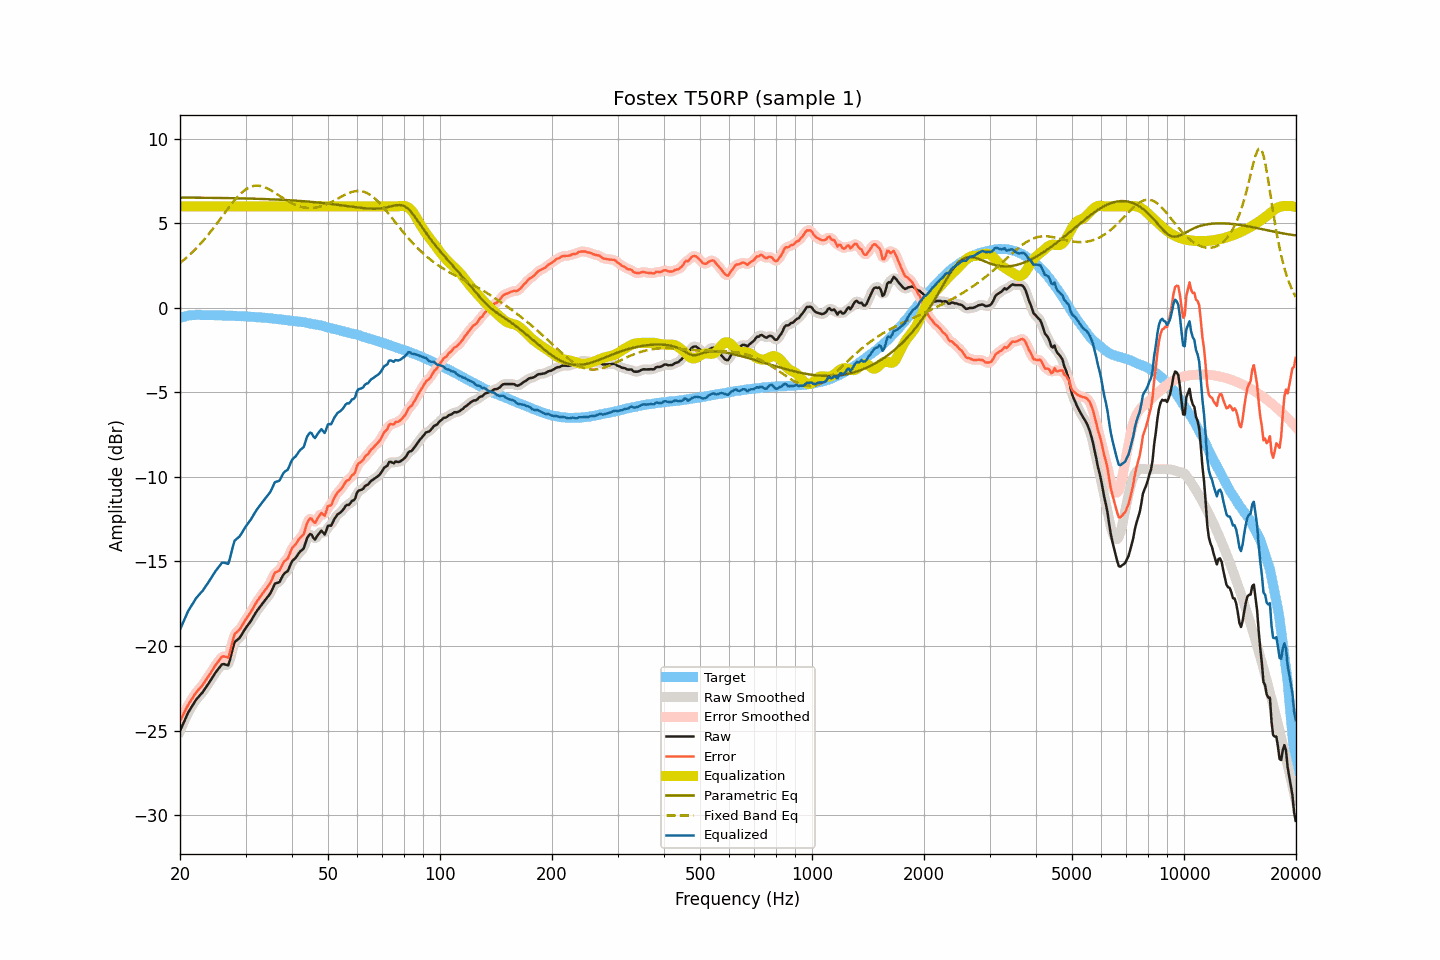

The table this chart was drawn from, first rows:
frequency, raw, smoothed, error, error_smoothed, equalization, parametric_eq, fixed_band_eq, equalized_raw, equalized_smoothed, target
20.00, -25.03, -25.03, -24.43, -24.44, 6.00, 6.52, 2.65, -19.03, -19.03, -0.60
20.20, -24.81, -24.81, -24.24, -24.24, 6.00, 6.52, 2.73, -18.81, -18.81, -0.57
20.40, -24.60, -24.59, -24.06, -24.05, 6.00, 6.52, 2.80, -18.60, -18.59, -0.54
20.61, -24.38, -24.37, -23.86, -23.86, 6.00, 6.52, 2.88, -18.38, -18.37, -0.52
20.81, -24.17, -24.16, -23.68, -23.68, 6.00, 6.52, 2.96, -18.17, -18.16, -0.49
21.02, -23.95, -23.97, -23.49, -23.50, 6.00, 6.52, 3.05, -17.95, -17.97, -0.46
21.23, -23.80, -23.79, -23.35, -23.35, 6.00, 6.52, 3.14, -17.80, -17.79, -0.45
21.44, -23.64, -23.63, -23.20, -23.19, 6.00, 6.52, 3.23, -17.64, -17.63, -0.44
21.66, -23.48, -23.47, -23.05, -23.04, 6.00, 6.52, 3.32, -17.48, -17.47, -0.43
21.87, -23.32, -23.32, -22.89, -22.89, 6.00, 6.51, 3.41, -17.32, -17.32, -0.43
22.09, -23.18, -23.19, -22.76, -22.76, 6.00, 6.51, 3.51, -17.18, -17.19, -0.42
22.31, -23.07, -23.06, -22.65, -22.64, 6.00, 6.51, 3.61, -17.07, -17.06, -0.42
22.54, -22.96, -22.96, -22.54, -22.54, 6.00, 6.51, 3.71, -16.96, -16.96, -0.42
22.76, -22.85, -22.85, -22.42, -22.43, 6.00, 6.51, 3.82, -16.85, -16.85, -0.42
22.99, -22.75, -22.74, -22.31, -22.31, 6.00, 6.51, 3.92, -16.75, -16.74, -0.43
23.22, -22.61, -22.61, -22.17, -22.18, 6.00, 6.51, 4.03, -16.61, -16.61, -0.43
23.45, -22.47, -22.47, -22.03, -22.04, 6.00, 6.51, 4.14, -16.47, -16.47, -0.44
23.69, -22.33, -22.33, -21.89, -21.89, 6.00, 6.51, 4.26, -16.33, -16.33, -0.44
23.92, -22.19, -22.18, -21.75, -21.75, 6.00, 6.51, 4.38, -16.19, -16.18, -0.44
24.16, -22.04, -22.04, -21.61, -21.61, 6.00, 6.50, 4.50, -16.04, -16.04, -0.43
24.40, -21.89, -21.89, -21.46, -21.45, 6.00, 6.50, 4.62, -15.89, -15.89, -0.43
24.65, -21.74, -21.74, -21.30, -21.30, 6.00, 6.50, 4.74, -15.74, -15.74, -0.44
24.89, -21.59, -21.59, -21.15, -21.15, 6.00, 6.50, 4.86, -15.59, -15.59, -0.44
25.14, -21.46, -21.46, -21.02, -21.02, 6.00, 6.50, 4.99, -15.46, -15.46, -0.44
25.39, -21.34, -21.32, -20.89, -20.88, 6.00, 6.50, 5.12, -15.34, -15.32, -0.44
25.65, -21.22, -21.21, -20.78, -20.76, 6.00, 6.50, 5.25, -15.22, -15.21, -0.44
25.91, -21.09, -21.12, -20.64, -20.67, 6.00, 6.49, 5.38, -15.09, -15.12, -0.45
26.16, -21.07, -21.08, -20.61, -20.62, 6.00, 6.49, 5.50, -15.07, -15.08, -0.46
26.43, -21.09, -21.11, -20.63, -20.65, 6.00, 6.49, 5.63, -15.09, -15.11, -0.46
26.69, -21.12, -21.14, -20.66, -20.68, 6.00, 6.49, 5.76, -15.12, -15.14, -0.46
26.96, -21.15, -21.05, -20.69, -20.60, 6.00, 6.49, 5.89, -15.15, -15.05, -0.46
27.23, -20.84, -20.83, -20.38, -20.37, 6.00, 6.49, 6.01, -14.84, -14.83, -0.46
27.50, -20.46, -20.47, -20.00, -20.01, 6.00, 6.48, 6.13, -14.46, -14.47, -0.46
27.77, -20.08, -20.10, -19.61, -19.63, 6.00, 6.48, 6.25, -14.08, -14.10, -0.47
28.05, -19.77, -19.83, -19.29, -19.35, 6.00, 6.48, 6.37, -13.77, -13.83, -0.47
28.33, -19.69, -19.68, -19.20, -19.19, 6.00, 6.48, 6.48, -13.69, -13.68, -0.49
28.62, -19.61, -19.59, -19.12, -19.10, 6.00, 6.48, 6.58, -13.61, -13.59, -0.49
28.90, -19.53, -19.51, -19.04, -19.02, 6.00, 6.47, 6.68, -13.53, -13.51, -0.49
29.19, -19.39, -19.38, -18.89, -18.89, 6.00, 6.47, 6.77, -13.39, -13.38, -0.50
29.48, -19.23, -19.23, -18.73, -18.73, 6.00, 6.47, 6.86, -13.23, -13.23, -0.49
29.78, -19.07, -19.07, -18.57, -18.57, 6.00, 6.47, 6.94, -13.07, -13.07, -0.50
30.08, -18.92, -18.93, -18.41, -18.42, 6.00, 6.47, 7.00, -12.92, -12.93, -0.51
30.38, -18.79, -18.79, -18.27, -18.27, 6.00, 6.46, 7.06, -12.79, -12.79, -0.52
30.68, -18.66, -18.66, -18.14, -18.14, 6.00, 6.46, 7.11, -12.66, -12.66, -0.52
30.99, -18.53, -18.52, -18.00, -17.99, 6.00, 6.46, 7.16, -12.53, -12.52, -0.53
31.30, -18.37, -18.37, -17.84, -17.84, 6.00, 6.46, 7.19, -12.37, -12.37, -0.53
31.61, -18.21, -18.21, -17.67, -17.67, 6.00, 6.45, 7.21, -12.21, -12.21, -0.54
31.93, -18.05, -18.05, -17.50, -17.51, 6.00, 6.45, 7.22, -12.05, -12.05, -0.55
32.24, -17.91, -17.91, -17.35, -17.35, 6.00, 6.45, 7.23, -11.91, -11.91, -0.56
32.57, -17.78, -17.78, -17.22, -17.21, 6.00, 6.44, 7.22, -11.78, -11.78, -0.56
32.89, -17.65, -17.65, -17.08, -17.08, 6.00, 6.44, 7.21, -11.65, -11.65, -0.57
33.22, -17.53, -17.52, -16.95, -16.95, 6.00, 6.44, 7.18, -11.53, -11.52, -0.58
33.55, -17.40, -17.40, -16.82, -16.82, 6.00, 6.43, 7.15, -11.40, -11.40, -0.58
33.89, -17.28, -17.28, -16.68, -16.69, 6.00, 6.43, 7.12, -11.28, -11.28, -0.59
34.23, -17.16, -17.16, -16.56, -16.56, 6.00, 6.43, 7.08, -11.16, -11.16, -0.60
34.57, -17.04, -17.04, -16.43, -16.43, 6.00, 6.42, 7.03, -11.04, -11.04, -0.61
34.92, -16.92, -16.90, -16.30, -16.28, 6.00, 6.42, 6.98, -10.92, -10.90, -0.62
35.27, -16.73, -16.71, -16.10, -16.08, 6.00, 6.41, 6.92, -10.73, -10.71, -0.63
35.62, -16.52, -16.52, -15.88, -15.88, 6.00, 6.41, 6.86, -10.52, -10.52, -0.64
35.97, -16.32, -16.37, -15.66, -15.72, 6.00, 6.41, 6.80, -10.32, -10.37, -0.65
... 635 more rows
